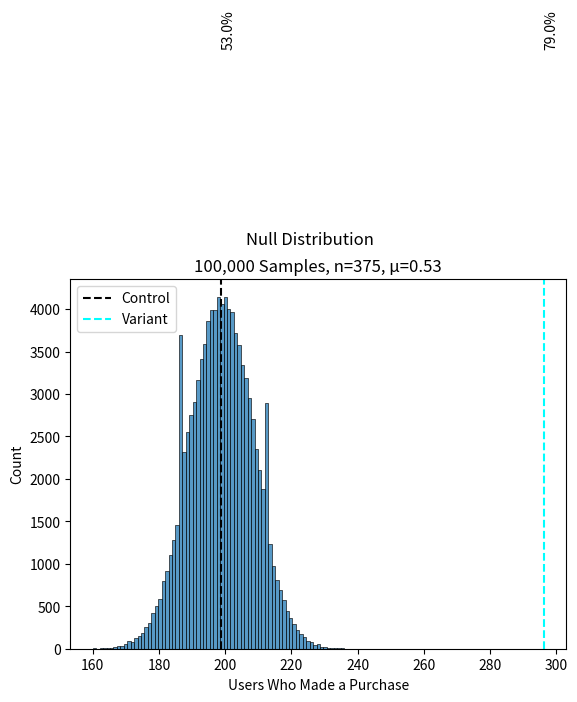

Write Python code to recreate this figure.
import numpy as np
import matplotlib.pyplot as plt
import seaborn as sns

#sample size
n = 375
#hypothetical population mean
m = 0.53
#observed mean
o = 0.79
#generate the simulated null distribution
null_outcomes = []
for i in range(100000):
    simulation = np.random.choice(['buy','leave'], size=n, p=[m, 1-m])
    num_purcahsed = np.sum(simulation == 'buy')
    null_outcomes.append(num_purcahsed)
null_outcomes = np.array(null_outcomes)

observed = n*o
expected = n*m
p_value = np.sum(null_outcomes >= observed)/len(null_outcomes)


#Plot the null distribution as a histogram
# Include vertical lines at the purchase rates 
sns.histplot(null_outcomes, bins=75)
plt.suptitle('Null Distribution')
plt.title(f'100,000 Samples, n={n}, μ={m}')
plt.xlabel("Users Who Made a Purchase")
plt.axvline(expected, color='black', linestyle = '--', label='Control')
plt.text(expected+0.3,7100,f'{100*m}%',rotation=90)
plt.axvline(observed, color='cyan', linestyle = '--', label='Variant')
plt.legend()
plt.text(observed+0.3,7100,f'{100*o}%',rotation=90)
plt.savefig("null_dist.png")

print(f'p-value = {p_value}')
